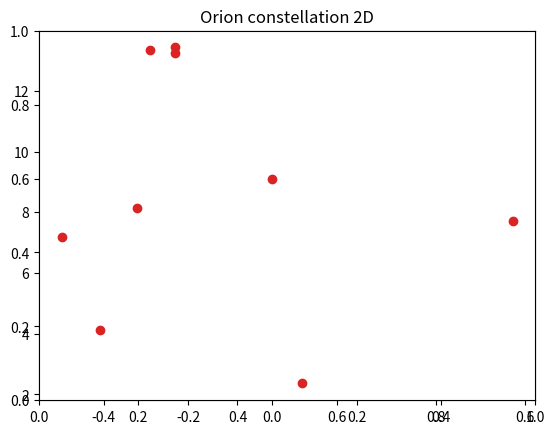
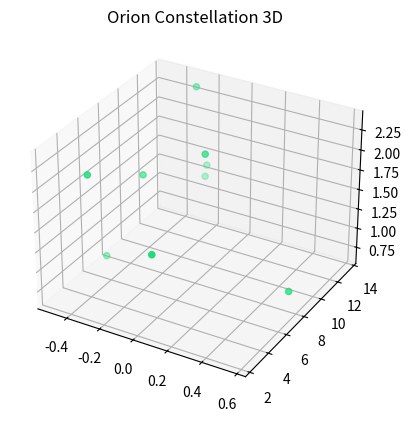

The matplotlib source for these figures, in order:
# Import Libraries 
from matplotlib import pyplot as plt 
from mpl_toolkits.mplot3d import Axes3D


# Orion
x = [-0.41, 0.57, 0.07, 0.00, -0.29, -0.32,-0.50,-0.23, -0.23]
y = [4.12, 7.71, 2.36, 9.10, 13.35, 8.13, 7.19, 13.25,13.43]
z = [2.06, 0.84, 1.56, 2.07, 2.36, 1.72, 0.66, 1.25,1.38]

# Plot 2D
fig = plt.figure()
plt.title("Orion constellation 2D")
ax = fig.add_subplot(1,1,1)
ax.scatter(x, y, c="#DA2424")

# Plot 3D

fig_3d = plt.figure()
ax = fig_3d.add_subplot(1,1,1, projection='3d')
plt.title("Orion Constellation 3D")
constellation3d = ax.scatter(x, y, z, zdir='z', s=20, c="#24DA7F", depthshade=True)

plt.show()
